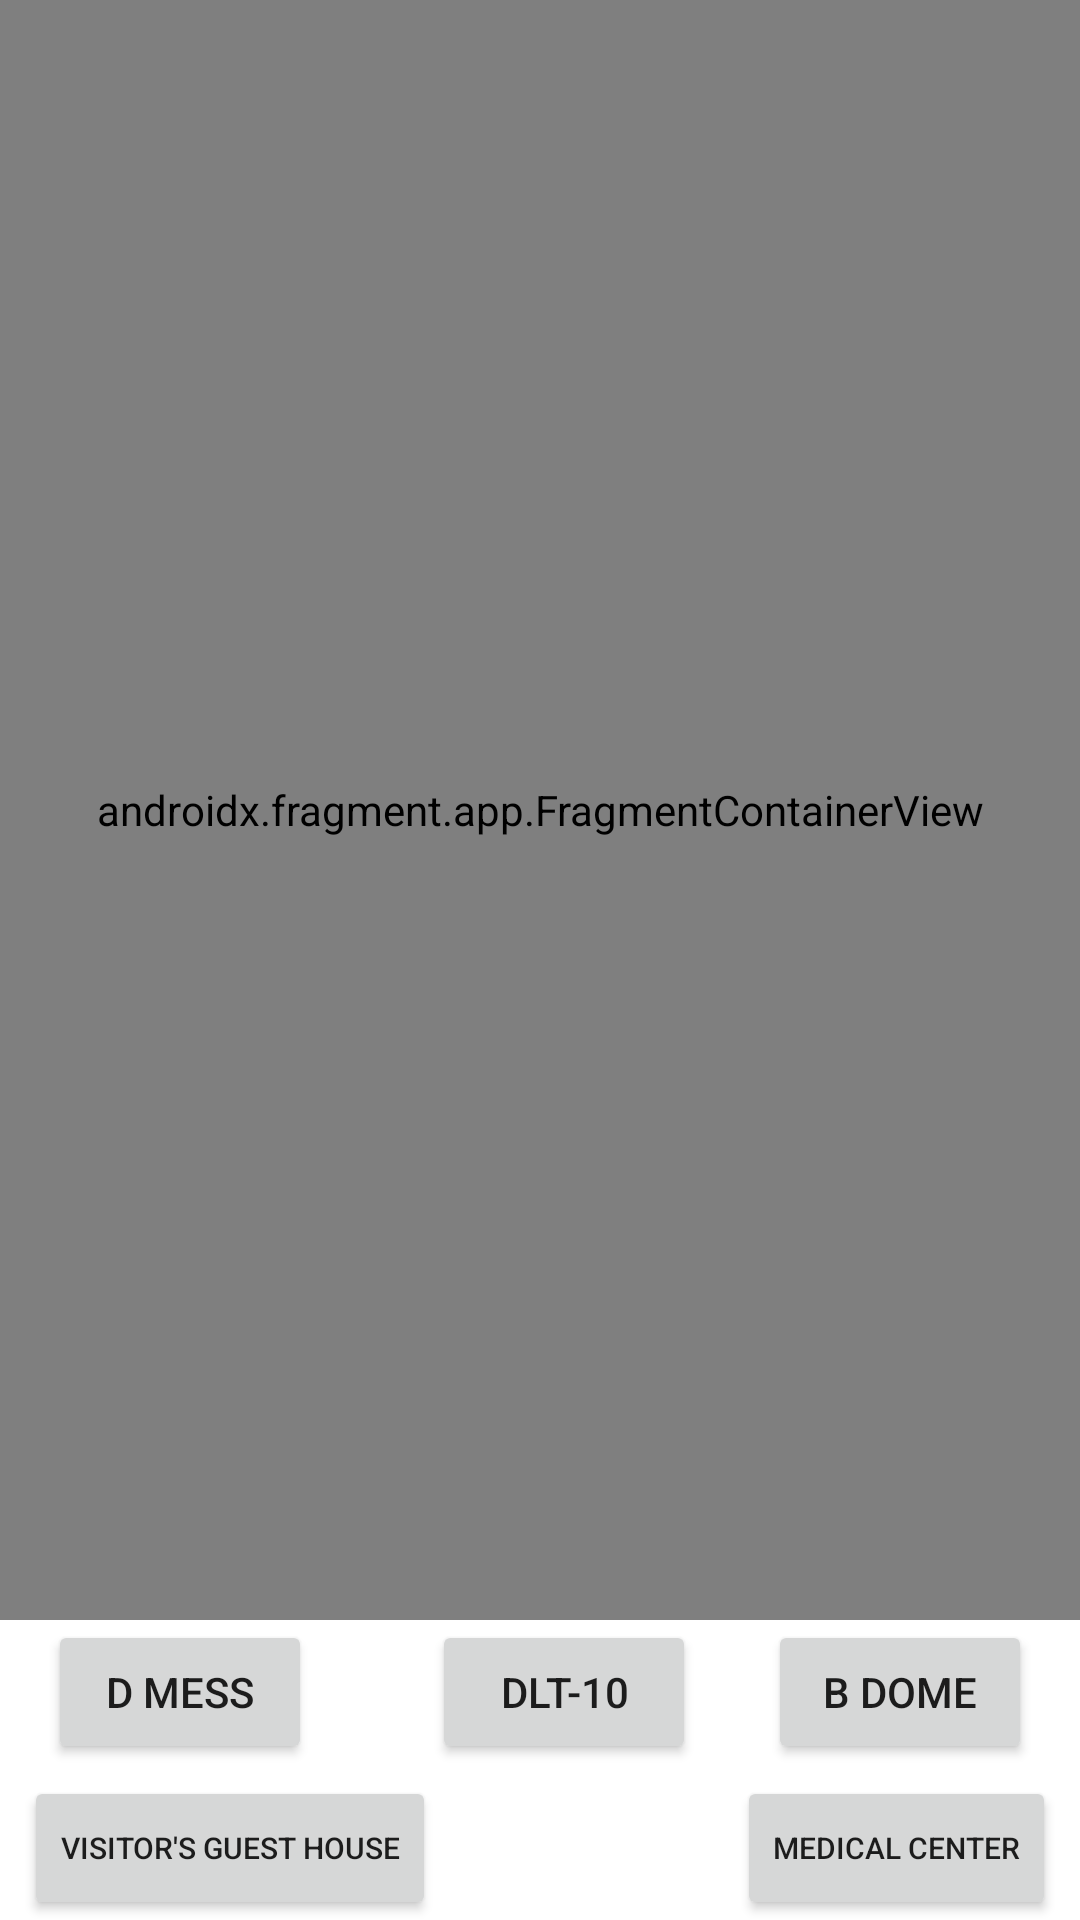

Produce the Android XML layout that renders to this screen, including the resource entries it uses.
<!-- AndroidManifest.xml: application theme Theme.ICAIEFA_2022 -->
<!-- res/layout/fragment_maps.xml -->
<?xml version="1.0" encoding="utf-8"?>
<androidx.constraintlayout.widget.ConstraintLayout xmlns:android="http://schemas.android.com/apk/res/android"
    xmlns:app="http://schemas.android.com/apk/res-auto"
    xmlns:tools="http://schemas.android.com/tools"
    android:layout_width="match_parent"
    android:layout_height="match_parent"
    android:orientation="vertical"
    tools:context=".MainActivity">

    <androidx.fragment.app.FragmentContainerView
        android:id="@+id/map_fragment"
        class="com.google.android.gms.maps.SupportMapFragment"
        android:layout_width="match_parent"
        android:layout_height="match_parent"
        app:layout_constraintStart_toStartOf="parent"
        app:layout_constraintTop_toTopOf="parent"
        android:layout_marginBottom="100dp"/>
            <Button
                android:id="@+id/dMessBtn"
                android:layout_width="wrap_content"
                android:layout_height="wrap_content"
                android:layout_marginLeft="16dp"
                app:layout_constraintStart_toStartOf="parent"
                app:layout_constraintTop_toBottomOf="@id/map_fragment"
                android:text="D Mess"/>

    <Button
        android:id="@+id/dlt10Btn"
        android:layout_width="wrap_content"
        android:layout_height="wrap_content"
        android:layout_marginLeft="16dp"
        android:text="DLT-10"
        app:layout_constraintEnd_toEndOf="parent"
        app:layout_constraintStart_toStartOf="parent"
        app:layout_constraintTop_toBottomOf="@id/map_fragment" />

    <Button
        android:id="@+id/bDomeBtn"
        android:layout_width="wrap_content"
        android:layout_height="wrap_content"
        android:layout_marginEnd="16dp"
        android:text="B Dome"
        app:layout_constraintEnd_toEndOf="parent"
        app:layout_constraintHorizontal_bias="1.0"
        app:layout_constraintStart_toStartOf="parent"
        app:layout_constraintTop_toBottomOf="@id/map_fragment" />

    <Button
        android:id="@+id/VGHBtn"
        android:layout_width="wrap_content"
        android:layout_height="wrap_content"
        android:layout_marginStart="8dp"
        android:text="Visitor's Guest House"

        android:textSize="10sp"
        app:layout_constraintBottom_toBottomOf="parent"
        app:layout_constraintStart_toStartOf="parent" />

    <Button
        android:id="@+id/medCBtn"
        android:layout_width="wrap_content"
        android:layout_height="wrap_content"
        android:layout_marginEnd="8dp"
        android:text="Medical Center"
        android:textSize="10sp"
        app:layout_constraintBottom_toBottomOf="parent"
        app:layout_constraintEnd_toEndOf="parent"
        app:layout_constraintHorizontal_bias="1.0"
        app:layout_constraintStart_toEndOf="@+id/VGHBtn" />
</androidx.constraintlayout.widget.ConstraintLayout>
<!-- resources referenced by this layout -->
<resources>
  <style name="Theme.ICAIEFA_2022" parent="Theme.MaterialComponents.DayNight.DarkActionBar">
          
          <item name="colorPrimary">#FF5722</item>
          <item name="colorPrimaryVariant">#FF5722</item>
          <item name="colorOnPrimary">@color/white</item>
          
          <item name="colorSecondary">#FF9800</item>
          <item name="colorSecondaryVariant">#FF9800</item>
          <item name="colorOnSecondary">@color/black</item>
          
          <item name="android:statusBarColor" tools:targetApi="l">?attr/colorPrimaryVariant</item>
          
      </style>
  <!-- not gathered from this repository: default colours our renderer supplied (Android Studio template values) -->
  <color name="black">#FF000000</color>
  <color name="white">#FFFFFFFF</color>
</resources>
